10-way image classification set "cleaned_dataset" from GitHub (Raja-Lakshmanan/ElectronicComponentClassifier); label vocabulary: capacitor, diode, fuse, inductor, integrated circuit, LED, potentiometer, push button, resistor, transistor.

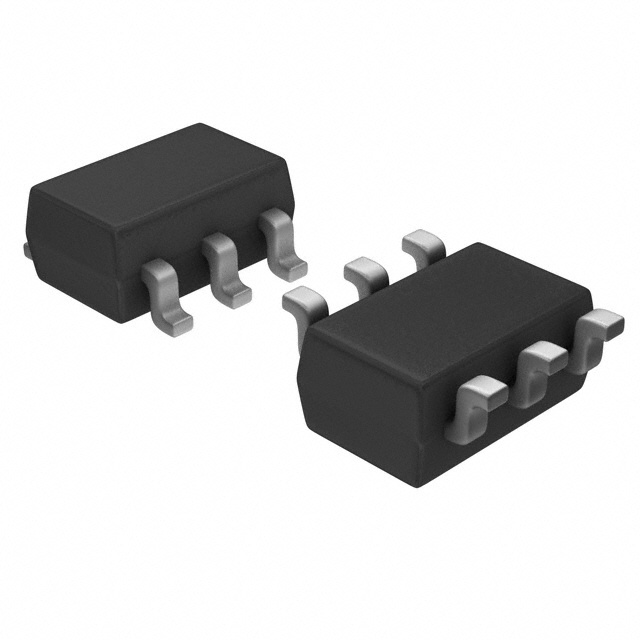
Label: integrated circuit

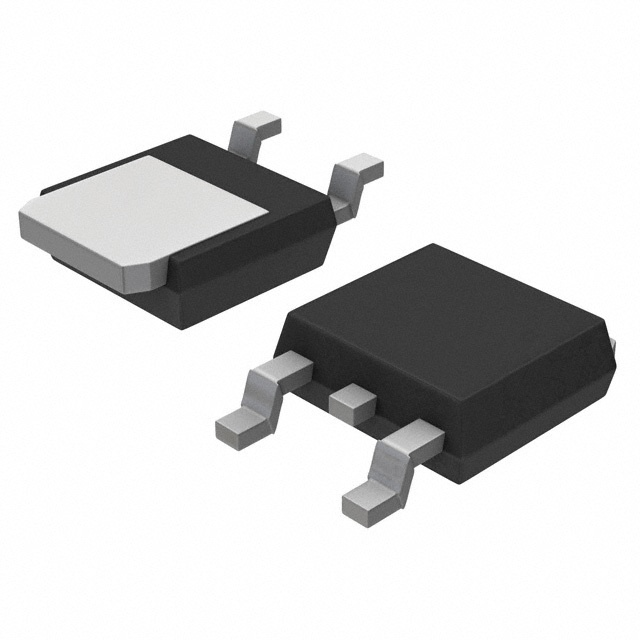
Label: transistor

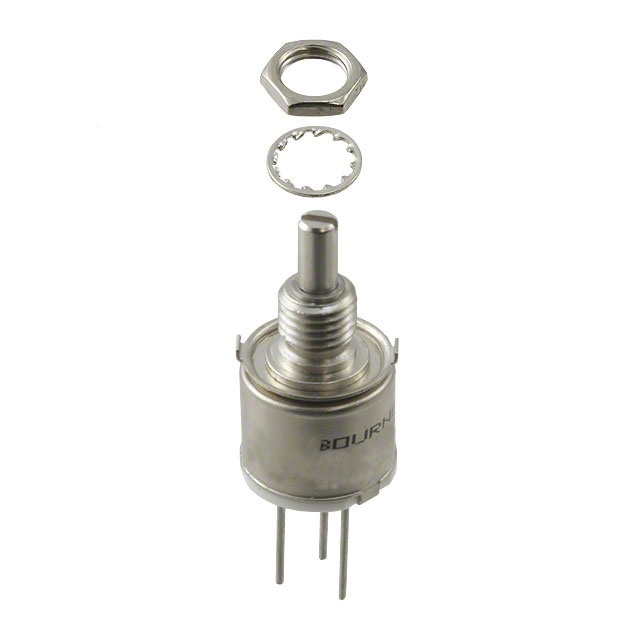
Label: potentiometer

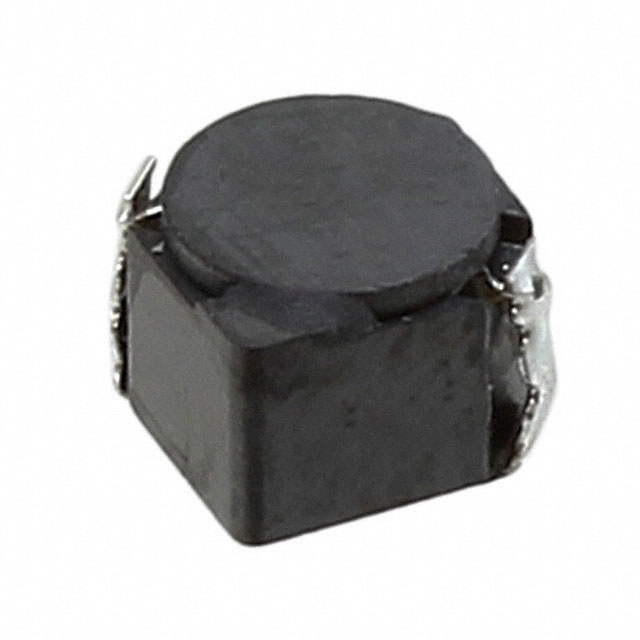
Label: inductor

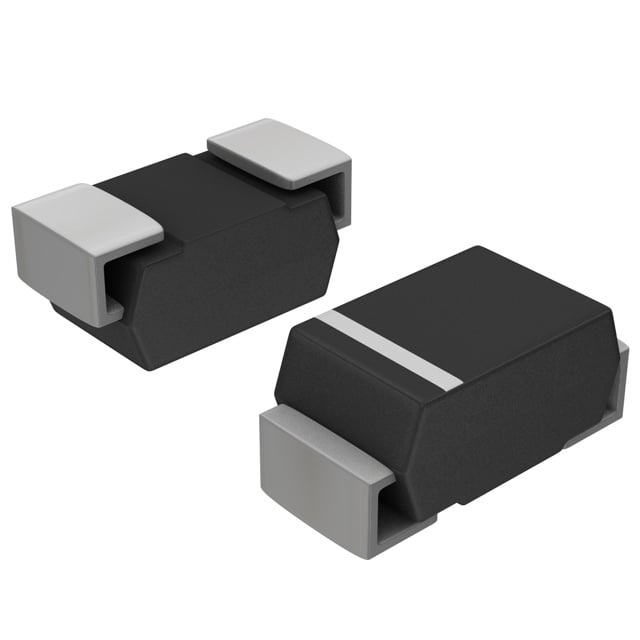
Label: diode

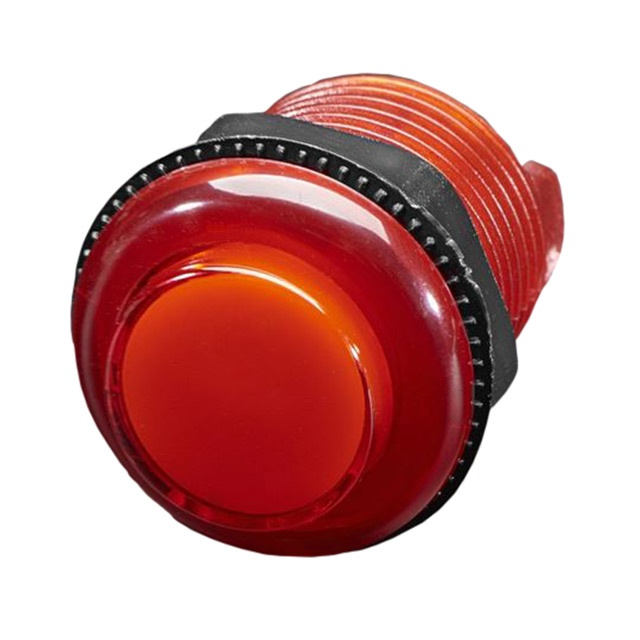
Label: push button
